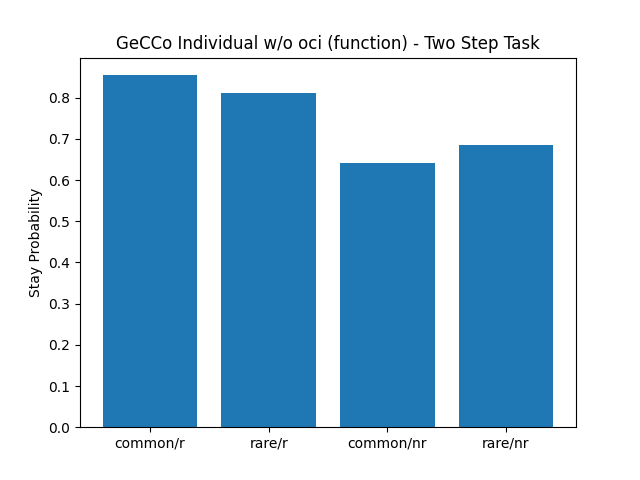

Data behind this chart, as committed beside it:
, prob_stay_common_rewarded, prob_stay_rare_rewarded, prob_stay_common_not_rewarded, prob_stay_rare_not_rewarded
0, 0.725, 0.7647, 0.6923, 0.5758
1, 0.9012, 0.9268, 0.94, 0.9259
2, 0.9195, 0.913, 0.3833, 0.5517
3, 0.9459, 0.8929, 0.5946, 0.8696
4, 0.8767, 0.8286, 0.4918, 0.3667
5, 0.9398, 0.4583, 0.6308, 0.8519
6, 0.9753, 0.9355, 0.8438, 0.9565
7, 0.925, 0.8571, 0.8235, 0.9565
8, 0.971, 0.9474, 0.871, 0.8333
9, 0.642, 0.7143, 0.6545, 0.75
10, 0.8947, 0.825, 0.7551, 0.7647
11, 0.4865, 0.2609, 0.4861, 0.6667
12, 0.9722, 1.0, 0.9041, 0.9615
13, 0.9811, 1.0, 0.5195, 0.6562
14, 0.9846, 0.973, 0.5273, 0.5714
15, 0.7722, 0.8158, 0.1864, 0.2174
16, 0.1622, 0.2368, 0.3226, 0.28
17, 0.9125, 0.56, 0.5873, 0.6774
18, 0.7, 0.5, 0.625, 0.7073
19, 0.9054, 0.8684, 0.7077, 0.6818
20, 0.7083, 0.7143, 0.5385, 0.4412
21, 0.9634, 1.0, 0.8387, 0.5833
22, 1.0, 1.0, 0.6415, 0.8485
23, 1.0, 1.0, 0.3692, 0.4839
24, 0.9882, 1.0, 0.7059, 0.8571
25, 0.9737, 0.9773, 0.9608, 1.0
26, 0.9487, 0.8788, 0.6308, 0.4348
27, 1.0, 1.0, 0.5692, 0.75
28, 0.8667, 0.8462, 0.8462, 0.9091
29, 0.6, 0.6552, 0.6029, 0.4444
